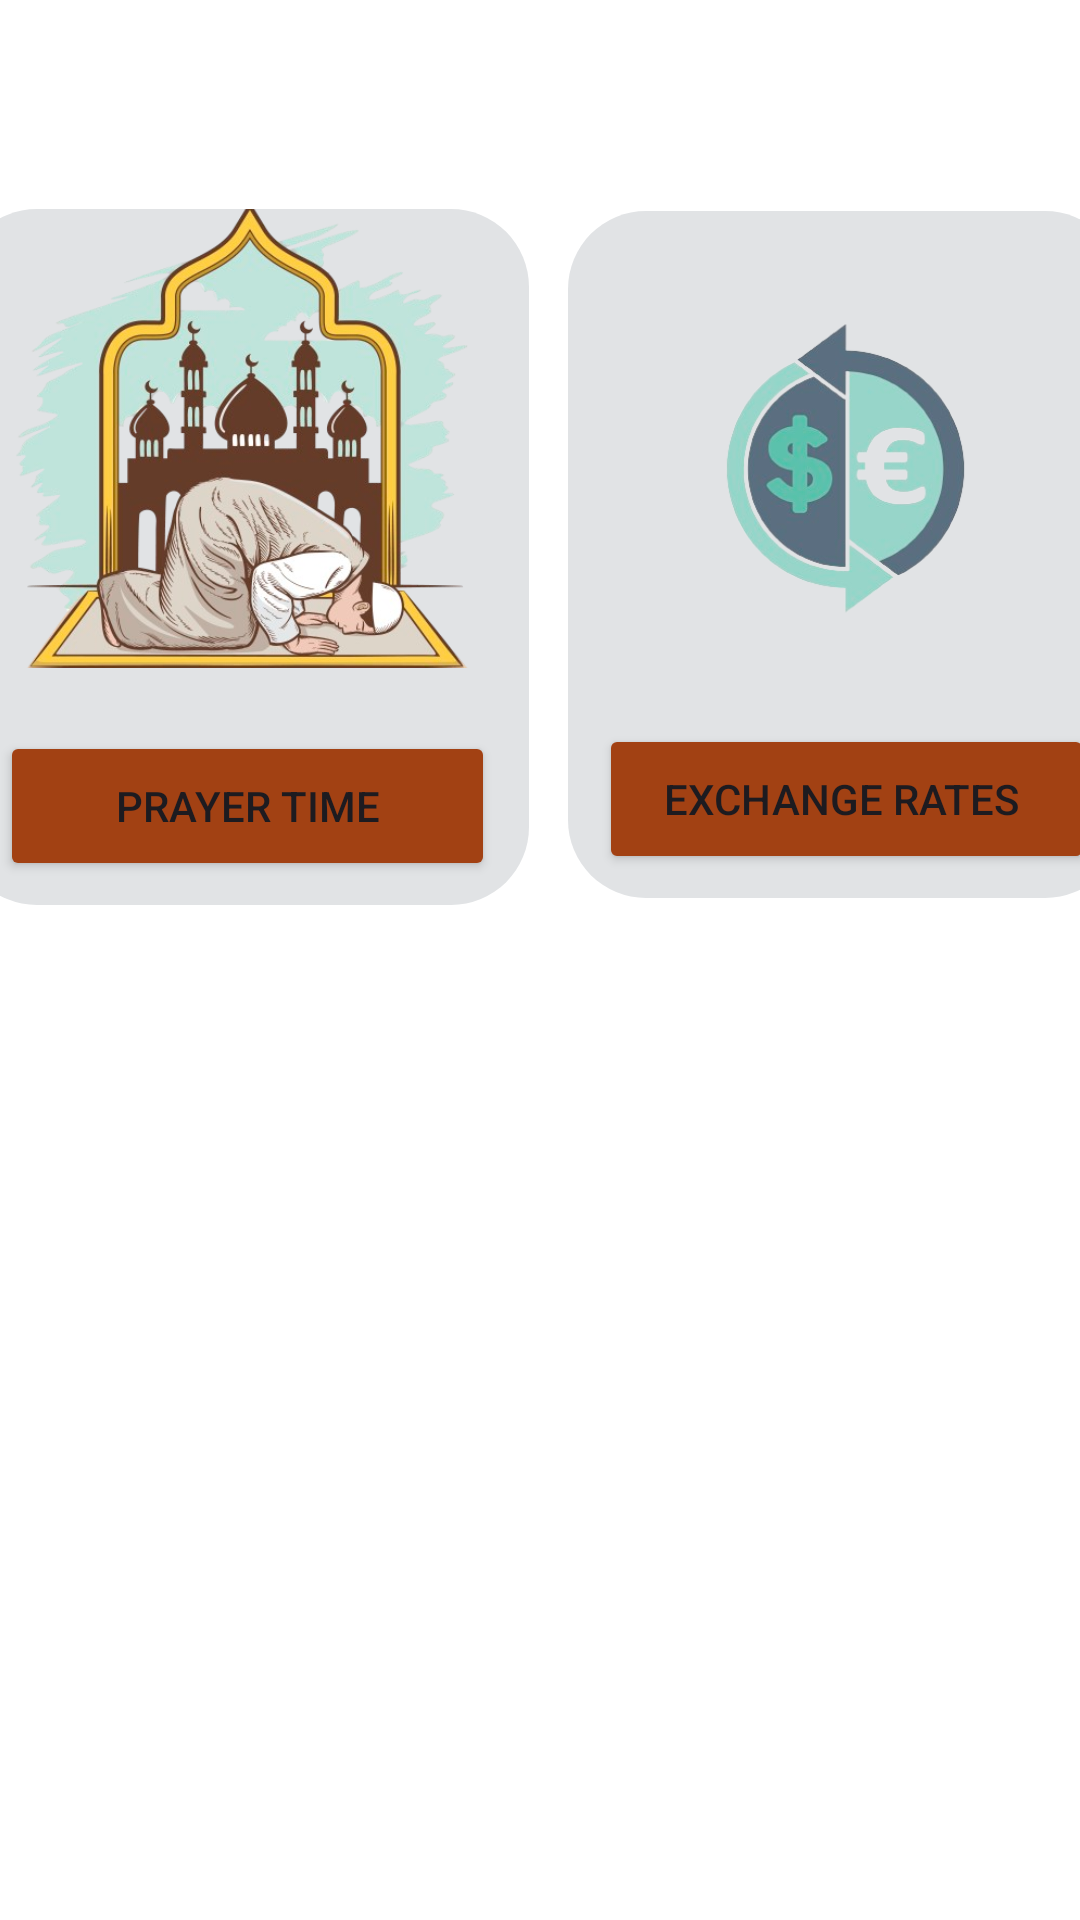

Reconstruct the res/layout file that produces this screen, plus the resources it refers to.
<!-- AndroidManifest.xml: application theme Theme.APIApp -->
<!-- res/layout/activity_home.xml -->
<?xml version="1.0" encoding="utf-8"?>
<androidx.constraintlayout.widget.ConstraintLayout xmlns:android="http://schemas.android.com/apk/res/android"
    xmlns:app="http://schemas.android.com/apk/res-auto"
    xmlns:tools="http://schemas.android.com/tools"
    android:layout_width="match_parent"
    android:layout_height="match_parent"
    android:background="@color/black"
    tools:context=".controller.HomeActivity">

    <androidx.constraintlayout.widget.ConstraintLayout
        android:id="@+id/constraintLayout7"
        android:layout_width="415dp"
        android:layout_height="660dp"
        android:layout_marginStart="24dp"
        android:layout_marginTop="24dp"
        android:layout_marginEnd="24dp"
        android:background="@drawable/background_home"
        app:layout_constraintBottom_toBottomOf="parent"
        app:layout_constraintEnd_toEndOf="parent"
        app:layout_constraintHorizontal_bias="0.508"
        app:layout_constraintStart_toStartOf="parent"
        app:layout_constraintTop_toTopOf="parent"
        app:layout_constraintVertical_bias="1.0">

        <androidx.constraintlayout.widget.ConstraintLayout
            android:id="@+id/constraintLayout3"
            android:layout_width="185dp"
            android:layout_height="229dp"
            android:layout_marginStart="35dp"
            android:layout_marginEnd="16dp"
            android:background="@drawable/white_background"
            app:layout_constraintBottom_toBottomOf="parent"
            app:layout_constraintEnd_toEndOf="parent"
            app:layout_constraintHorizontal_bias="0.888"
            app:layout_constraintStart_toEndOf="@+id/constraintLayout4"
            app:layout_constraintTop_toTopOf="parent"
            app:layout_constraintVertical_bias="0.209">

            <Button
                android:id="@+id/btnExchangeRates"
                style="@style/buttons"
                android:layout_width="165dp"
                android:layout_height="50dp"
                android:layout_marginBottom="8dp"
                android:onClick="exchangeReatesAction"
                android:text="Exchange Rates "
                app:layout_constraintBottom_toBottomOf="parent"
                app:layout_constraintEnd_toEndOf="parent"
                app:layout_constraintHorizontal_bias="0.517"
                app:layout_constraintStart_toStartOf="parent" />

            <ImageView
                android:id="@+id/imageView3"
                android:layout_width="169dp"
                android:layout_height="112dp"
                android:scaleType="centerCrop"
                app:layout_constraintBottom_toTopOf="@+id/btnExchangeRates"
                app:layout_constraintEnd_toEndOf="parent"
                app:layout_constraintStart_toStartOf="parent"
                app:layout_constraintTop_toTopOf="parent"
                app:srcCompat="@drawable/exchange" />

        </androidx.constraintlayout.widget.ConstraintLayout>

        <androidx.constraintlayout.widget.ConstraintLayout
            android:id="@+id/constraintLayout4"
            android:layout_width="190dp"
            android:layout_height="232dp"
            android:background="@drawable/white_background"
            app:layout_constraintBottom_toBottomOf="parent"
            app:layout_constraintEnd_toEndOf="parent"
            app:layout_constraintHorizontal_bias="0.062"
            app:layout_constraintStart_toStartOf="parent"
            app:layout_constraintTop_toTopOf="parent"
            app:layout_constraintVertical_bias="0.209">

            <Button
                android:id="@+id/btnPrayer"
                style="@style/buttons"
                android:onClick="prayerTimeAction"
                android:text="@string/prayer_time"
                app:layout_constraintBottom_toBottomOf="parent"
                app:layout_constraintEnd_toEndOf="parent"
                app:layout_constraintHorizontal_bias="0.551"
                app:layout_constraintStart_toStartOf="parent" />

            <ImageView
                android:id="@+id/imageView"
                android:layout_width="181dp"
                android:layout_height="153dp"
                android:scaleType="centerCrop"
                app:layout_constraintEnd_toEndOf="parent"
                app:layout_constraintStart_toStartOf="parent"
                app:layout_constraintTop_toTopOf="parent"
                app:srcCompat="@drawable/prayer" />

        </androidx.constraintlayout.widget.ConstraintLayout>

    </androidx.constraintlayout.widget.ConstraintLayout>

    <TextView
        android:id="@+id/textView2"
        android:layout_width="wrap_content"
        android:layout_height="wrap_content"
        android:layout_marginStart="25dp"
        android:layout_marginTop="16dp"
        android:layout_marginEnd="190dp"
        android:layout_marginBottom="32dp"
        android:text="@string/choose_your_interest"
        android:textColor="@color/white"
        android:textSize="24sp"
        android:textStyle="bold"
        app:layout_constraintBottom_toTopOf="@+id/constraintLayout7"
        app:layout_constraintEnd_toEndOf="parent"
        app:layout_constraintHorizontal_bias="0.0"
        app:layout_constraintStart_toStartOf="parent"
        app:layout_constraintTop_toTopOf="parent"
        app:layout_constraintVertical_bias="1.0" />

</androidx.constraintlayout.widget.ConstraintLayout>
<!-- resources referenced by this layout -->
<resources>
  <color name="black">#FF000000</color>
  <color name="white">#FFFFFFFF</color>
  <!-- drawable background_home (drawable) -->
  <?xml version="1.0" encoding="utf-8"?>
  <selector xmlns:android="http://schemas.android.com/apk/res/android">
  <item>
      <shape android:shape="rectangle">
          <solid android:color="@color/white"/>
              <corners android:topLeftRadius="30dp" android:topRightRadius="30dp"></corners>
  
      </shape>
  </item>
  </selector>
  <!-- drawable exchange: png bitmap (drawable, 74097 bytes) -->
  <!-- drawable prayer: png bitmap (drawable, 233393 bytes) -->
  <!-- drawable white_background (drawable) -->
  <?xml version="1.0" encoding="utf-8"?>
  <selector xmlns:android="http://schemas.android.com/apk/res/android">
  <item>
      <shape android:shape="rectangle">
          <solid android:color="#E1E3E5"/>
          <corners android:radius="26dp"/>
      </shape>
  </item>
  </selector>
  <string name="choose_your_interest">Choose your interest</string>
  <string name="prayer_time">Prayer Time</string>
  <style name="buttons">
          <item name="android:layout_width">165dp</item>
          <item name="android:layout_height">50dp</item>
          <item name="android:layout_marginBottom">8dp</item>
          <item name="android:backgroundTint">#A24113</item>
      </style>
  <style name="Theme.APIApp" parent="Base.Theme.APIApp" />
  <style name="Base.Theme.APIApp" parent="Theme.Material3.DayNight.NoActionBar">
          
          
          <item name="android:statusBarColor">@color/myColor</item>
      </style>
  <color name="myColor">#A24113</color>
</resources>
